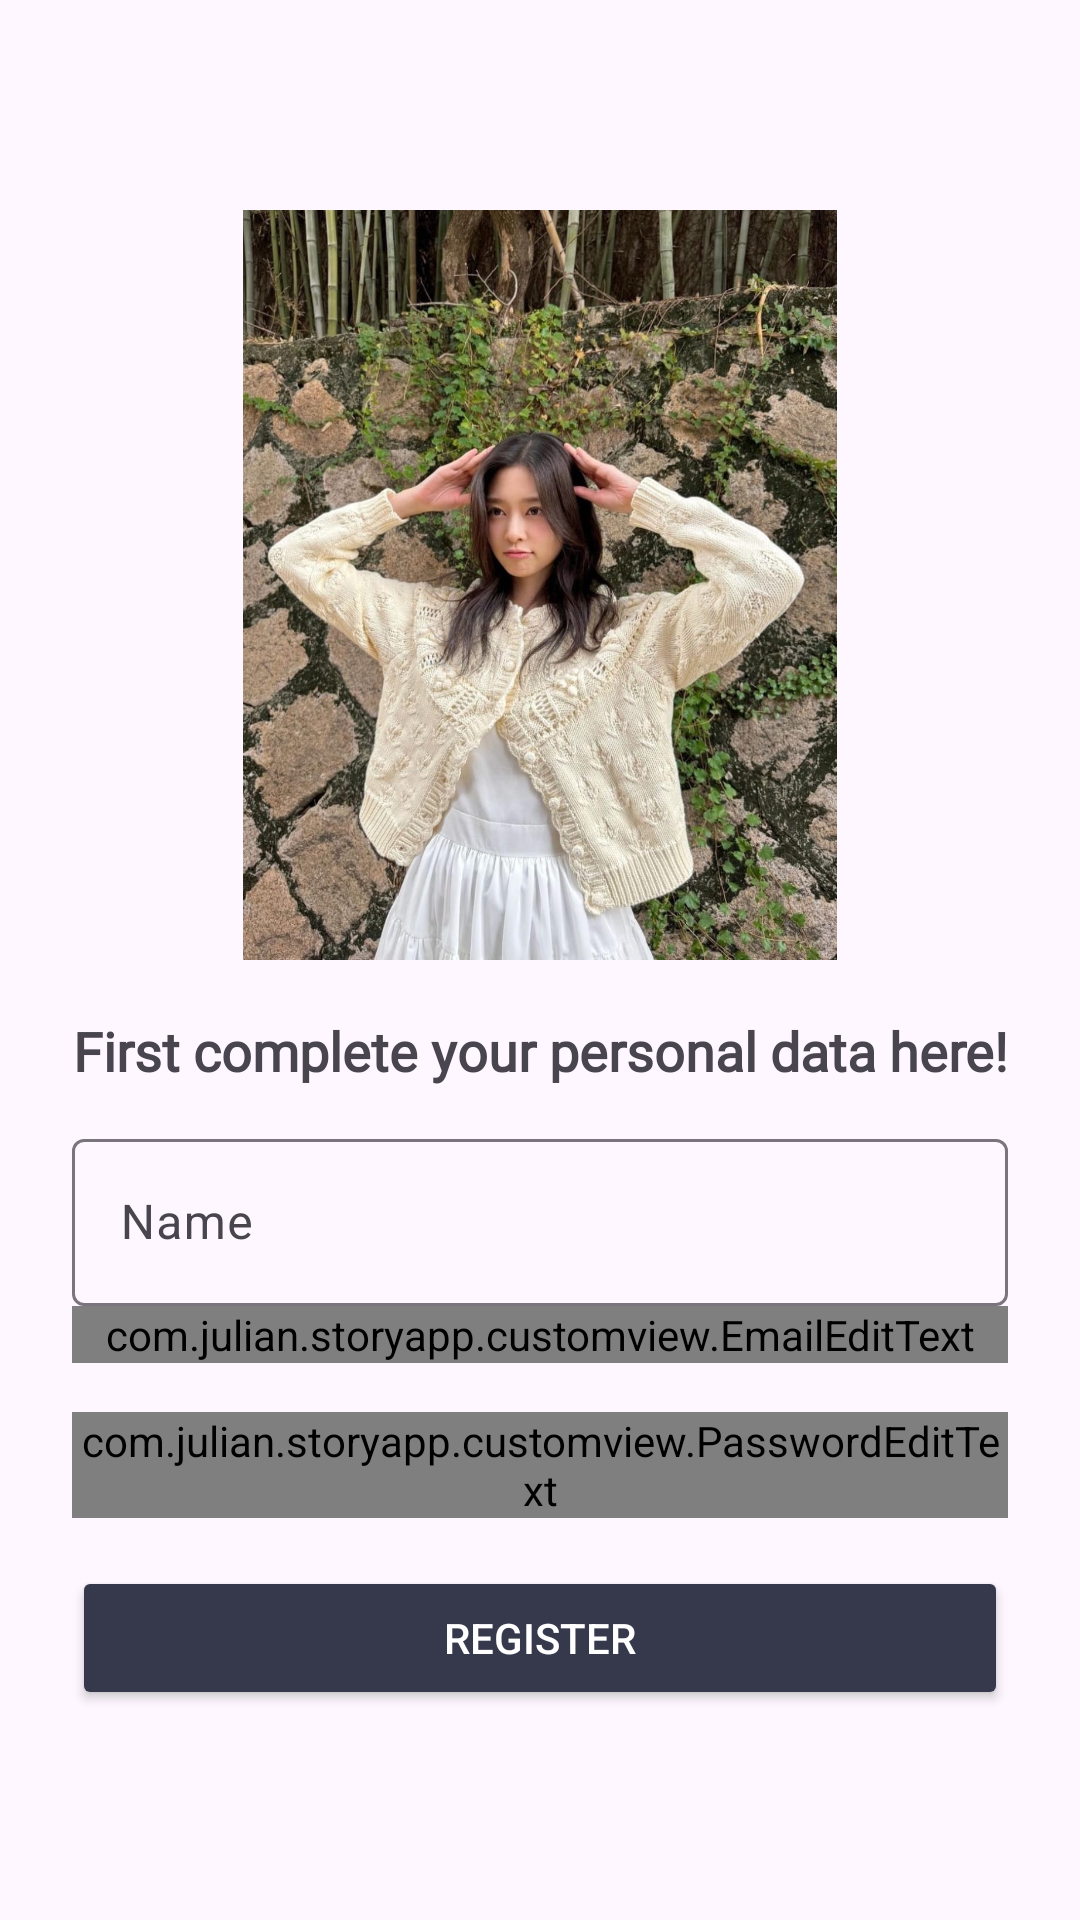

Layout XML and referenced resources for this Android screen:
<!-- AndroidManifest.xml: application theme Theme.StoryApp -->
<!-- res/layout/activity_register.xml -->
<?xml version="1.0" encoding="utf-8"?>
<FrameLayout xmlns:android="http://schemas.android.com/apk/res/android"
    xmlns:app="http://schemas.android.com/apk/res-auto"
    android:layout_width="match_parent"
    android:layout_height="match_parent">

    <LinearLayout
        android:layout_width="match_parent"
        android:layout_height="match_parent"
        android:orientation="vertical"
        android:padding="24dp"
        android:gravity="center">

        <ImageView
            android:id="@+id/imageView"
            android:layout_width="300dp"
            android:layout_height="250dp"
            android:src="@drawable/minju"
            android:contentDescription="@string/welcome_image_desc"
            android:layout_gravity="center_horizontal"
            android:layout_marginBottom="18dp" />

        <TextView
            android:layout_width="match_parent"
            android:layout_height="wrap_content"
            android:text="@string/register"
            android:textSize="18sp"
            android:textStyle="bold"
            android:fontFamily="@font/montserrat"
            android:gravity="center"
            android:layout_marginBottom="12dp" />

        <com.google.android.material.textfield.TextInputLayout
            android:layout_width="match_parent"
            android:layout_height="wrap_content"
            android:hint="Name">
            <com.google.android.material.textfield.TextInputEditText
                android:id="@+id/ed_register_name"
                android:layout_width="match_parent"
                android:layout_height="wrap_content"
                android:inputType="textPersonName" />
        </com.google.android.material.textfield.TextInputLayout>

        <com.google.android.material.textfield.TextInputLayout
            android:layout_width="match_parent"
            android:layout_height="wrap_content"
            android:hint="Email">
            <com.julian.storyapp.customview.EmailEditText
                android:id="@+id/ed_register_email"
                android:layout_width="match_parent"
                android:layout_height="wrap_content"
                android:inputType="textEmailAddress" />
        </com.google.android.material.textfield.TextInputLayout>

        <com.google.android.material.textfield.TextInputLayout
            android:layout_width="match_parent"
            android:layout_height="wrap_content"
            android:hint="Password"
            app:errorEnabled="true">
            <com.julian.storyapp.customview.PasswordEditText
                android:id="@+id/ed_register_password"
                android:layout_width="match_parent"
                android:layout_height="wrap_content"
                android:inputType="textPassword" />
        </com.google.android.material.textfield.TextInputLayout>

        <Button
            android:id="@+id/btn_register"
            android:layout_width="match_parent"
            android:layout_height="wrap_content"
            android:text="Register"
            android:backgroundTint="#36384C"
            android:textColor="#FFFFFF"
            android:layout_marginTop="16dp" />

    </LinearLayout>

    <ProgressBar
        android:id="@+id/progress_bar"
        android:layout_width="wrap_content"
        android:layout_height="wrap_content"
        android:layout_gravity="center"
        android:visibility="gone" />
</FrameLayout>
<!-- resources referenced by this layout -->
<resources>
  <!-- drawable minju: jpeg bitmap (drawable, 250670 bytes) -->
  <string name="register">First complete your personal data here!</string>
  <string name="welcome_image_desc">Selamat datang</string>
  <style name="Theme.StoryApp" parent="Base.Theme.StoryApp" />
  <style name="Base.Theme.StoryApp" parent="Theme.Material3.DayNight.NoActionBar">
          <item name="colorPrimary">@color/colorPrimary</item>
          <item name="colorPrimaryVariant">@color/colorPrimaryVariant</item>
          <item name="colorOnPrimary">@color/colorOnPrimary</item>
      </style>
  <color name="colorPrimary">#36384C</color>
  <color name="colorPrimaryVariant">#2A2D38</color>
  <color name="colorOnPrimary">#FFFFFF</color>
</resources>
